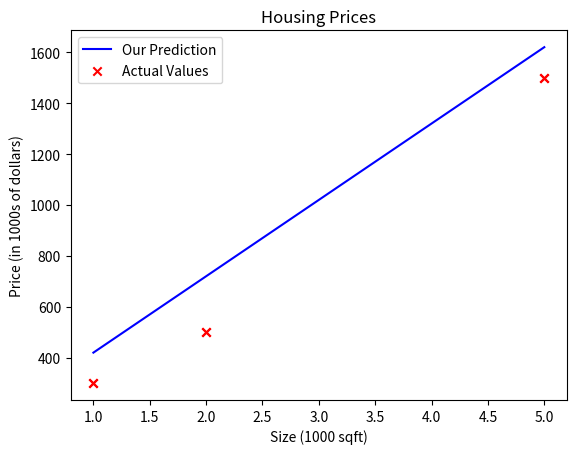

Python code for this plot:
import numpy as np
import matplotlib.pyplot as plt
#plt.style.use('./deeplearning.mplstyle')

# x_train is the input variable (size in 1000 square feet)
# y_train is the target (price in 1000s of dollars)
x_train = np.array([1.0, 2.0,5.0])
y_train = np.array([300.0, 500.0,1500.0])
print(f"x_train = {x_train}")
print(f"y_train = {y_train}")

# m is the number of training examples
print(f"x_train.shape: {x_train.shape}")
m = x_train.shape[0]
print(f"Number of training examples is: {m}")

i = 0 # Change this to 1 to see (x^1, y^1)

x_i = x_train[i]
y_i = y_train[i]
print(f"(x^({i}), y^({i})) = ({x_i}, {y_i})")

# Plot the data points
plt.scatter(x_train, y_train, marker='x', c='r')
# Set the title
plt.title("Housing Prices")
# Set the y-axis label
plt.ylabel('Price (in 1000s of dollars)')
# Set the x-axis label
plt.xlabel('Size (1000 sqft)')
#plt.show()

w = 300
b = 120
print(f"w: {w}")
print(f"b: {b}")


def compute_model_output(x, w, b):
    """
    Computes the prediction of a linear model
    Args:
      x (ndarray (m,)): Data, m examples
      w,b (scalar)    : model parameters
    Returns
      f_wb (ndarray (m,)): model prediction
    """
    m = x.shape[0]
    f_wb = np.zeros(m)
    print(f"f_wb is {f_wb}")
    for i in range(m):
        f_wb[i] = w * x[i] + b

    return f_wb

tmp_f_wb = compute_model_output(x_train, w, b,)

# Plot our model prediction
plt.plot(x_train, tmp_f_wb, c='b',label='Our Prediction')

# Plot the data points
plt.scatter(x_train, y_train, marker='x', c='r',label='Actual Values')

# Set the title
plt.title("Housing Prices")
# Set the y-axis label
plt.ylabel('Price (in 1000s of dollars)')
# Set the x-axis label
plt.xlabel('Size (1000 sqft)')
plt.legend()
plt.show()

x_i = 1.2
cost_1200sqft = w * x_i + b

print(f"${cost_1200sqft:.0f} thousand dollars")
